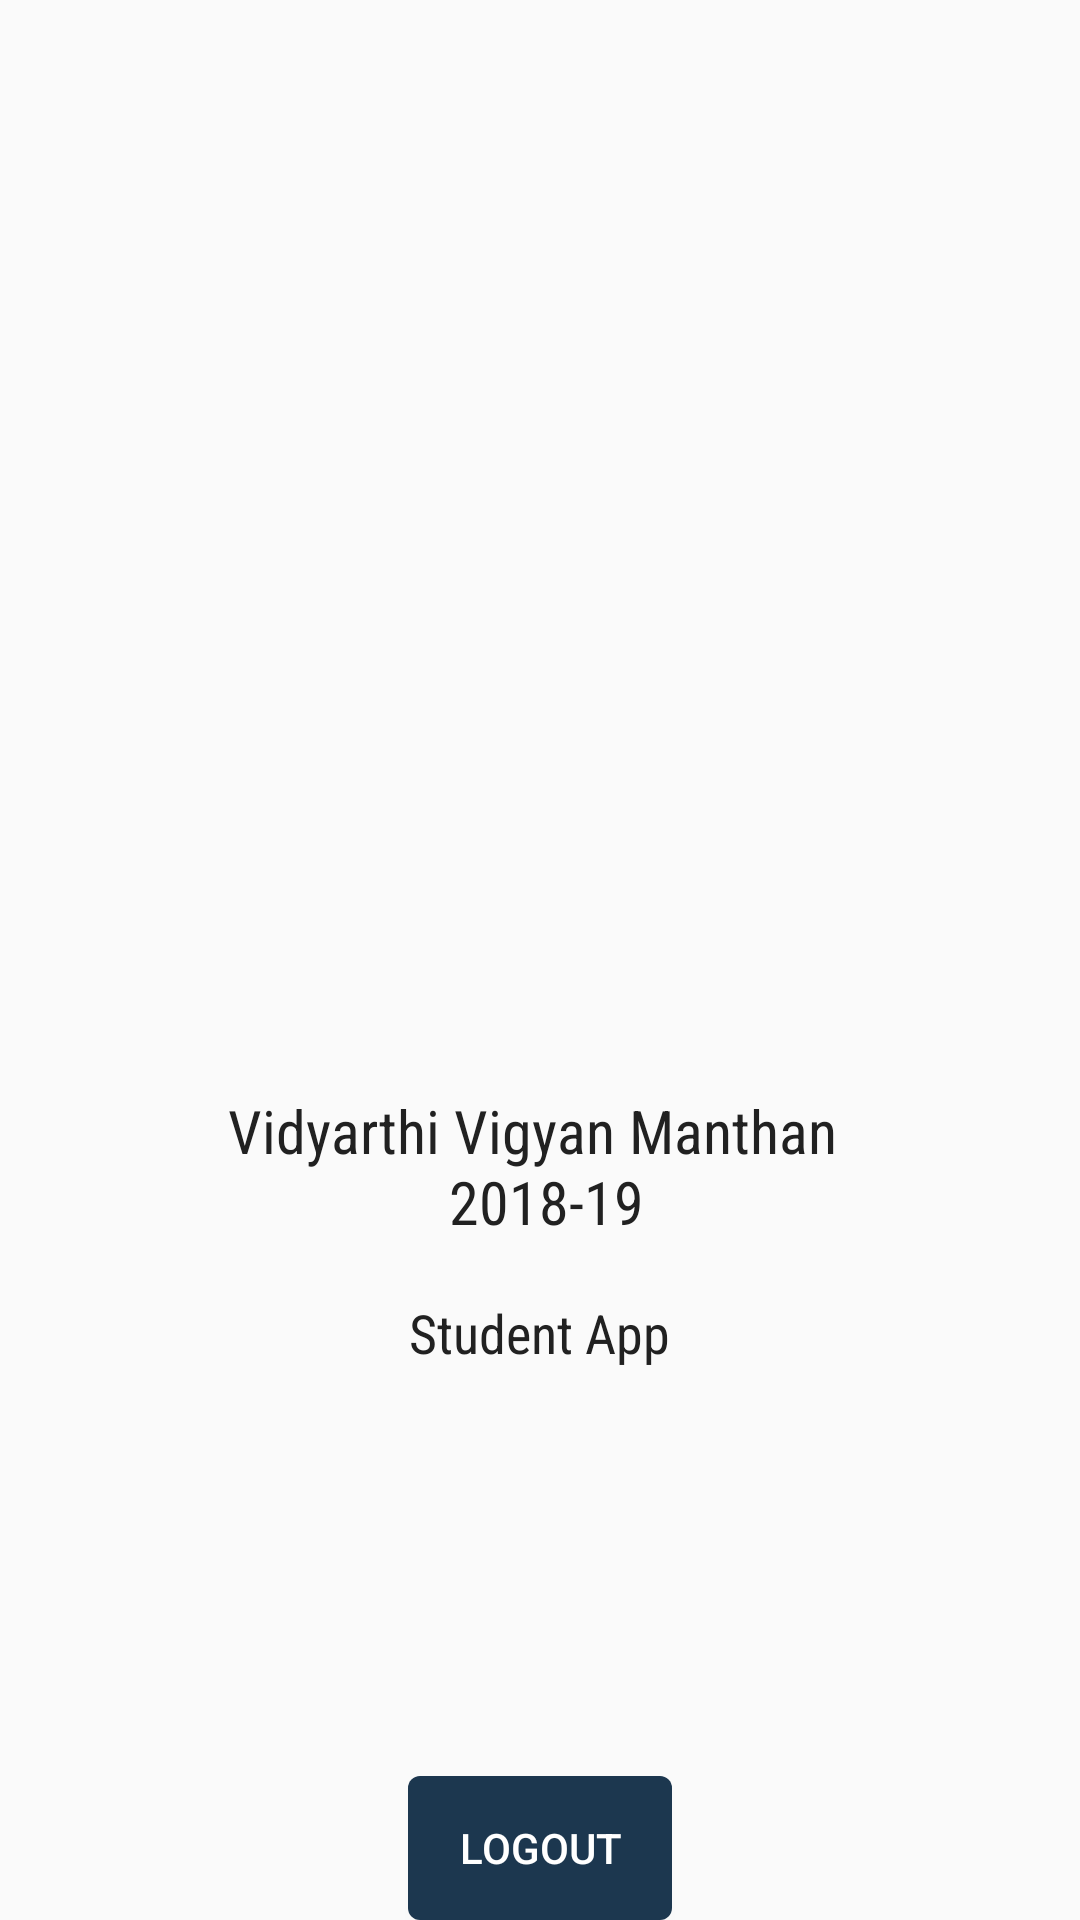

Reconstruct the res/layout file that produces this screen, plus the resources it refers to.
<!-- AndroidManifest.xml: application theme AppTheme -->
<!-- res/layout/fragment_other.xml -->
<?xml version="1.0" encoding="utf-8"?>
<RelativeLayout xmlns:android="http://schemas.android.com/apk/res/android"
    xmlns:tools="http://schemas.android.com/tools"
    android:layout_margin="@dimen/activity_horizontal_margin"
    android:layout_width="match_parent"
    android:layout_height="match_parent"
    tools:context=".fragment.OtherFragment">

   <LinearLayout
       android:orientation="vertical"
       android:gravity="center"
       android:layout_centerInParent="true"
       android:layout_width="match_parent"
       android:layout_height="wrap_content">

   <ImageView
       android:src="@drawable/vvm_logo_old"
       android:layout_width="180dp"
       android:layout_height="180dp" />

      <TextView
          style="@style/text_view_style"
          android:textSize="@dimen/other_title_text_size"
          android:padding="@dimen/other_txt_padding"
          android:gravity="center"
          android:textColor="@color/text_color"
          android:text="@string/vvm_title"
          android:layout_width="wrap_content"
          android:layout_height="wrap_content" />

      <TextView
          android:text="Student App"
          android:padding="@dimen/other_txt_padding"
          style="@style/title_text_style"
          android:textColor="@color/text_color"
          android:layout_width="wrap_content"
          android:layout_height="wrap_content" />

   </LinearLayout>

   <Button
       android:id="@+id/btn_logout"
       android:layout_alignParentBottom="true"
       android:text="Logout"
       android:background="@drawable/custom_login_btn"
       android:textColor="@android:color/white"
       android:layout_centerHorizontal="true"
       android:layout_width="wrap_content"
       android:layout_height="wrap_content" />

</RelativeLayout>
<!-- resources referenced by this layout -->
<resources>
  <color name="text_color">@color/grey_900</color>
  <dimen name="activity_horizontal_margin">16dp</dimen>
  <dimen name="other_title_text_size">20dp</dimen>
  <dimen name="other_txt_padding">9dp</dimen>
  <!-- drawable custom_login_btn (drawable) -->
  <?xml version="1.0" encoding="utf-8"?>
  
  <shape xmlns:android="http://schemas.android.com/apk/res/android"
      android:shape="rectangle">
  
     <solid android:color="@color/colorPrimary"></solid>
  
      
  
      <corners android:radius="4dp" />
  
  </shape>
  <string name="vvm_title">Vidyarthi Vigyan Manthan \n 2018-19</string>
  <style name="text_view_style">
          <item name="android:textSize">15sp</item>
          <item name="android:textColor">@color/grey_900</item>
          <item name="android:fontFamily">sans-serif-condensed</item>
      </style>
  <style name="title_text_style">
          <item name="android:textSize">18sp</item>
          <item name="android:fontFamily">sans-serif-condensed</item>
      </style>
  <style name="AppTheme" parent="Theme.AppCompat.Light.DarkActionBar">
          
          <item name="colorPrimary">@color/colorPrimary</item>
          <item name="colorPrimaryDark">@color/colorPrimaryDark</item>
          <item name="colorAccent">@color/colorAccent</item>
      </style>
  <color name="grey_900">#212121</color>
  <color name="colorPrimary">#1C374F</color>
  <color name="colorPrimaryDark">#1C374F</color>
  <color name="colorAccent">@color/amber_400</color>
  <color name="amber_400">#ffca28</color>
</resources>
